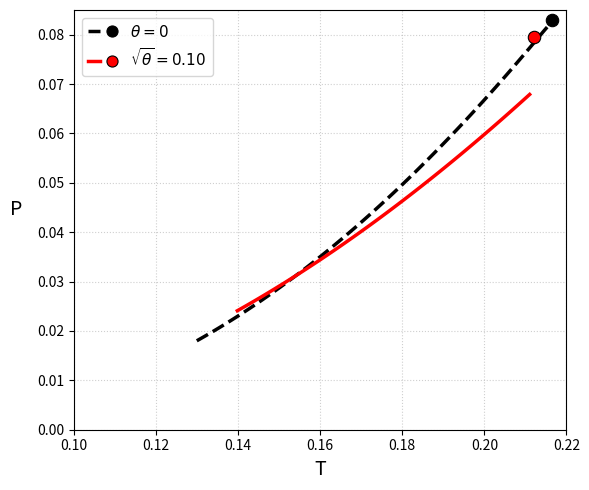

Python code for this plot:
import matplotlib
matplotlib.use('Agg')
import matplotlib.pyplot as plt
import numpy as np

# ============================================================
# Données (déjà présentes dans votre code)
# ============================================================
binodal0 = [
    [0.12994799999999998, 0.018009259632864122],
    [0.13101736374999998, 0.018512673992158755],
    [0.1320867275, 0.019023678463018705],
    [0.13315609125, 0.0195415742227453],
    [0.134225455, 0.02006680962081549],
    [0.13529481875, 0.020600172201931978],
    [0.1363641825, 0.021140364799965568],
    [0.13743354624999998, 0.021689441541333256],
    [0.13850290999999998, 0.022246710736214672],
    [0.13957227374999998, 0.022809642308238905],
    [0.14064163749999997, 0.023380655481718846],
    [0.14171100125, 0.02396007754011419],
    [0.142780365, 0.02454660529153179],
    [0.14384972875, 0.025140776272064354],
    [0.14491909249999999, 0.02574151548289901],
    [0.14598845624999998, 0.026351656230355593],
    [0.14705782, 0.026968458909768057],
    [0.14812718375, 0.027592796296967557],
    [0.1491965475, 0.028224882190963054],
    [0.15026591125, 0.02886447274219784],
    [0.151335275, 0.02951177040945564],
    [0.15240463875, 0.030166538509005237],
    [0.15347400249999998, 0.03082879411105422],
    [0.15454336624999998, 0.031498105363236564],
    [0.15561272999999998, 0.03217541118026213],
    [0.15668209374999997, 0.032859654375605486],
    [0.1577514575, 0.03355236093478449],
    [0.15882082125, 0.03425113648254843],
    [0.159890185, 0.03495962948015657],
    [0.16095954875, 0.03567418061618709],
    [0.16202891249999998, 0.036397254527440095],
    [0.16309827625, 0.03712612506721129],
    [0.16416764, 0.03786316939175871],
    [0.16523700375, 0.03860741755175557],
    [0.1663063675, 0.03935967338031011],
    [0.16737573125, 0.040119245348856546],
    [0.168445095, 0.04088593052037475],
    [0.16951445874999999, 0.04166103388990012],
    [0.17058382249999998, 0.04244200773355182],
    [0.17165318624999998, 0.043231623074126646],
    [0.17272254999999997, 0.044027649087784004],
    [0.17379191375, 0.04483120983000896],
    [0.1748612775, 0.04564234282576127],
    [0.17593064125, 0.046461454925375935],
    [0.177000005, 0.047286587064481744],
    [0.17806936874999998, 0.04811947210215932],
    [0.1791387325, 0.048960046517510805],
    [0.18020809625, 0.049807785967780384],
    [0.18127746, 0.0506628441693052],
    [0.18234682375, 0.0515249408891698],
    [0.1834161875, 0.05239375947550141],
    [0.18448555125, 0.05327160331304745],
    [0.185554915, 0.05415526127731486],
    [0.18662427874999998, 0.0550464662336048],
    [0.1876936425, 0.055944865477026914],
    [0.18876300625, 0.0568503973028109],
    [0.18983237000000003, 0.0577632326107081],
    [0.19090173374999997, 0.05868283935725729],
    [0.1919710975, 0.059610060539438875],
    [0.19304046125, 0.06054441203185725],
    [0.19410982499999999, 0.061485714683036215],
    [0.19517918875, 0.062434059455781746],
    [0.1962485525, 0.06338982643565343],
    [0.19731791625, 0.06435337506879142],
    [0.19838728, 0.06532230567575083],
    [0.19945664375, 0.06629913812585593],
    [0.2005260075, 0.06728254666077839],
    [0.20159537125, 0.06827413419660915],
    [0.202664735, 0.06927153429799979],
    [0.20373409875, 0.07027677526060891],
    [0.2048034625, 0.071288390160639],
    [0.20587282625, 0.07230780991817574],
    [0.20694219, 0.07333320699485107],
    [0.20801155375, 0.07436599366634024],
    [0.2090809175, 0.07540577390303617],
    [0.21015028125000002, 0.0764532038957113],
    [0.211219645, 0.07750668279359191],
    [0.21228900874999998, 0.07856541999575217],
    [0.2133583725, 0.0796319365192722],
    [0.21442773625, 0.08068735213848767],
    [0.2154971, 0.08171893577732456]
]
   # votre liste complète
binodal10 = [
    [0.12726, -0.02980362561009803],
    [0.12830724375000002, -0.028724738464093184],
    [0.1293544875, -0.027645851318088006],
    [0.13040173125, -0.0265669641720832],
    [0.131448975, -0.025488077026078377],
    [0.13249621875, -0.024409189880073387],
    [0.13354346250000002, -0.02333030273406839],
    [0.13459070625000003, -0.0222514155880634],
    [0.13982692500000002, 0.024097618863315615],
    [0.14087416875000003, 0.024589788685884195],
    [0.1419214125, 0.025086359138516864],
    [0.14296865625000002, 0.025587910229368408],
    [0.14401590000000003, 0.02609429472343306],
    [0.14506314375, 0.026605554700172496],
    [0.1461103875, 0.027121764141659545],
    [0.14715763125, 0.02764179072783971],
    [0.148204875, 0.028167149053142375],
    [0.14925211875000002, 0.02869722674268544],
    [0.15029936250000003, 0.029232009247323654],
    [0.15134660625000002, 0.029771474937618926],
    [0.15239385000000003, 0.03031559701813611],
    [0.15344109375, 0.03086434190506321],
    [0.15448833750000002, 0.03141766760758918],
    [0.15553558125, 0.0319755224225316],
    [0.156582825, 0.032539249199589],
    [0.15763006875000002, 0.033106733476903356],
    [0.1586773125, 0.033678929162850556],
    [0.15972455625000004, 0.03425570130894238],
    [0.16077180000000002, 0.034837095924349276],
    [0.16181904375, 0.03542310207730812],
    [0.16286628750000004, 0.036013699609303514],
    [0.16391353125000002, 0.03660877338320474],
    [0.164960775, 0.03720843106257629],
    [0.16600801875, 0.037812545249546296],
    [0.16705526250000002, 0.03842106320929017],
    [0.16810250625, 0.039033973507652496],
    [0.16914975000000002, 0.039651340763212424],
    [0.17019699375000003, 0.04027325850519118],
    [0.1712442375, 0.040900441836693745],
    [0.17229148125000002, 0.0415307459481001],
    [0.17333872500000003, 0.04216620896815968],
    [0.17438596875, 0.04280610615291918],
    [0.17543321250000002, 0.04345042435324578],
    [0.17648045625000003, 0.04409914955548915],
    [0.1775277, 0.044752267062018125],
    [0.17857494375000002, 0.04540913231231043],
    [0.1796221875, 0.04607125921383863],
    [0.18066943125, 0.046737318247265645],
    [0.18171667500000002, 0.04740879385403527],
    [0.18276391875000003, 0.04808335833478112],
    [0.1838111625, 0.0487632610634788],
    [0.18485840625, 0.04944608934100999],
    [0.18590565, 0.050133893581572546],
    [0.18695289375000002, 0.050825987979791494],
    [0.18800013750000003, 0.0515223923342473],
    [0.18904738125000004, 0.0522230984305563],
    [0.19009462500000002, 0.05292804711308447],
    [0.19114186875, 0.053637281938109974],
    [0.19218911250000004, 0.05434969794616164],
    [0.19323635625000002, 0.05506825683916259],
    [0.19428360000000003, 0.05578914507303373],
    [0.19533084375, 0.05651598934035036],
    [0.19637808750000002, 0.057246483481941196],
    [0.19742533125000003, 0.05798050852754844],
    [0.19847257500000004, 0.05871898992924201],
    [0.19951981875000002, 0.059461379113930894],
    [0.2005670625, 0.06020832039220577],
    [0.20161430625, 0.06095912929190948],
    [0.20266155, 0.061713965504764094],
    [0.20370879375000003, 0.06247279472220459],
    [0.20475603750000002, 0.0632355413256602],
    [0.20580328125000003, 0.06400352756099148],
    [0.206850525, 0.06477477973731356],
    [0.20789776875000002, 0.06555007399436943],
    [0.20894501250000003, 0.06632939781068127],
    [0.20999225625000004, 0.06711273850045761],
    [0.21103950000000002, 0.06790008316392515]
]

# Filtre pressions > 0
def filter_positive(pts):
    return np.array([p for p in pts if p[1] > 0])

b0  = filter_positive(binodal0)
b10 = filter_positive(binodal10)

# Points critiques
crit0  = (0.21658, 0.082894)
crit10 = (0.21210, 0.079624)

# Styles pour les deux courbes
colors = ['black', 'red']
linestyles = ['--', '-']
linewidths = [2.5, 2.5]
labels = [r'$\theta=0$', r'$\sqrt{\theta}=0.10$']

# Tracé des courbes
plt.figure(figsize=(6, 5))
plt.plot(b0[:, 0], b0[:, 1], color=colors[0], linestyle=linestyles[0],
         linewidth=linewidths[0])
plt.plot(b10[:, 0], b10[:, 1], color=colors[1], linestyle=linestyles[1],
         linewidth=linewidths[1])

# Points critiques sur le graphique
plt.scatter(*crit0,  color=colors[0], s=80, zorder=5, edgecolors='black', linewidths=0.8)
plt.scatter(*crit10, color=colors[1], s=80, zorder=5, edgecolors='black', linewidths=0.8)

# ── Légende avec ligne + cercle ──
from matplotlib.lines import Line2D
from matplotlib.legend_handler import HandlerTuple

handles = []
for i in range(2):
    line = Line2D([0], [0], color=colors[i], linestyle=linestyles[i],
                  linewidth=linewidths[i])
    circle = Line2D([0], [0], marker='o', color='w', markerfacecolor=colors[i],
                    markeredgecolor='black', markersize=8, markeredgewidth=0.8)
    handles.append((line, circle))

plt.legend(handles, labels, handler_map={tuple: HandlerTuple(ndivide=2)},
           loc='upper left', fontsize=11)

# Mise en forme
plt.xlim(0.10, 0.22)
plt.ylim(0, 0.085)
plt.xlabel('T', fontsize=14)
plt.ylabel('P', fontsize=14, rotation=0, labelpad=15)
plt.grid(True, linestyle=':', alpha=0.6)

plt.tight_layout()
plt.savefig('phase_diagram.eps', format='eps', dpi=1200)
plt.close()
print("phase_diagram.eps sauvegardé avec cercles dans la légende.")
